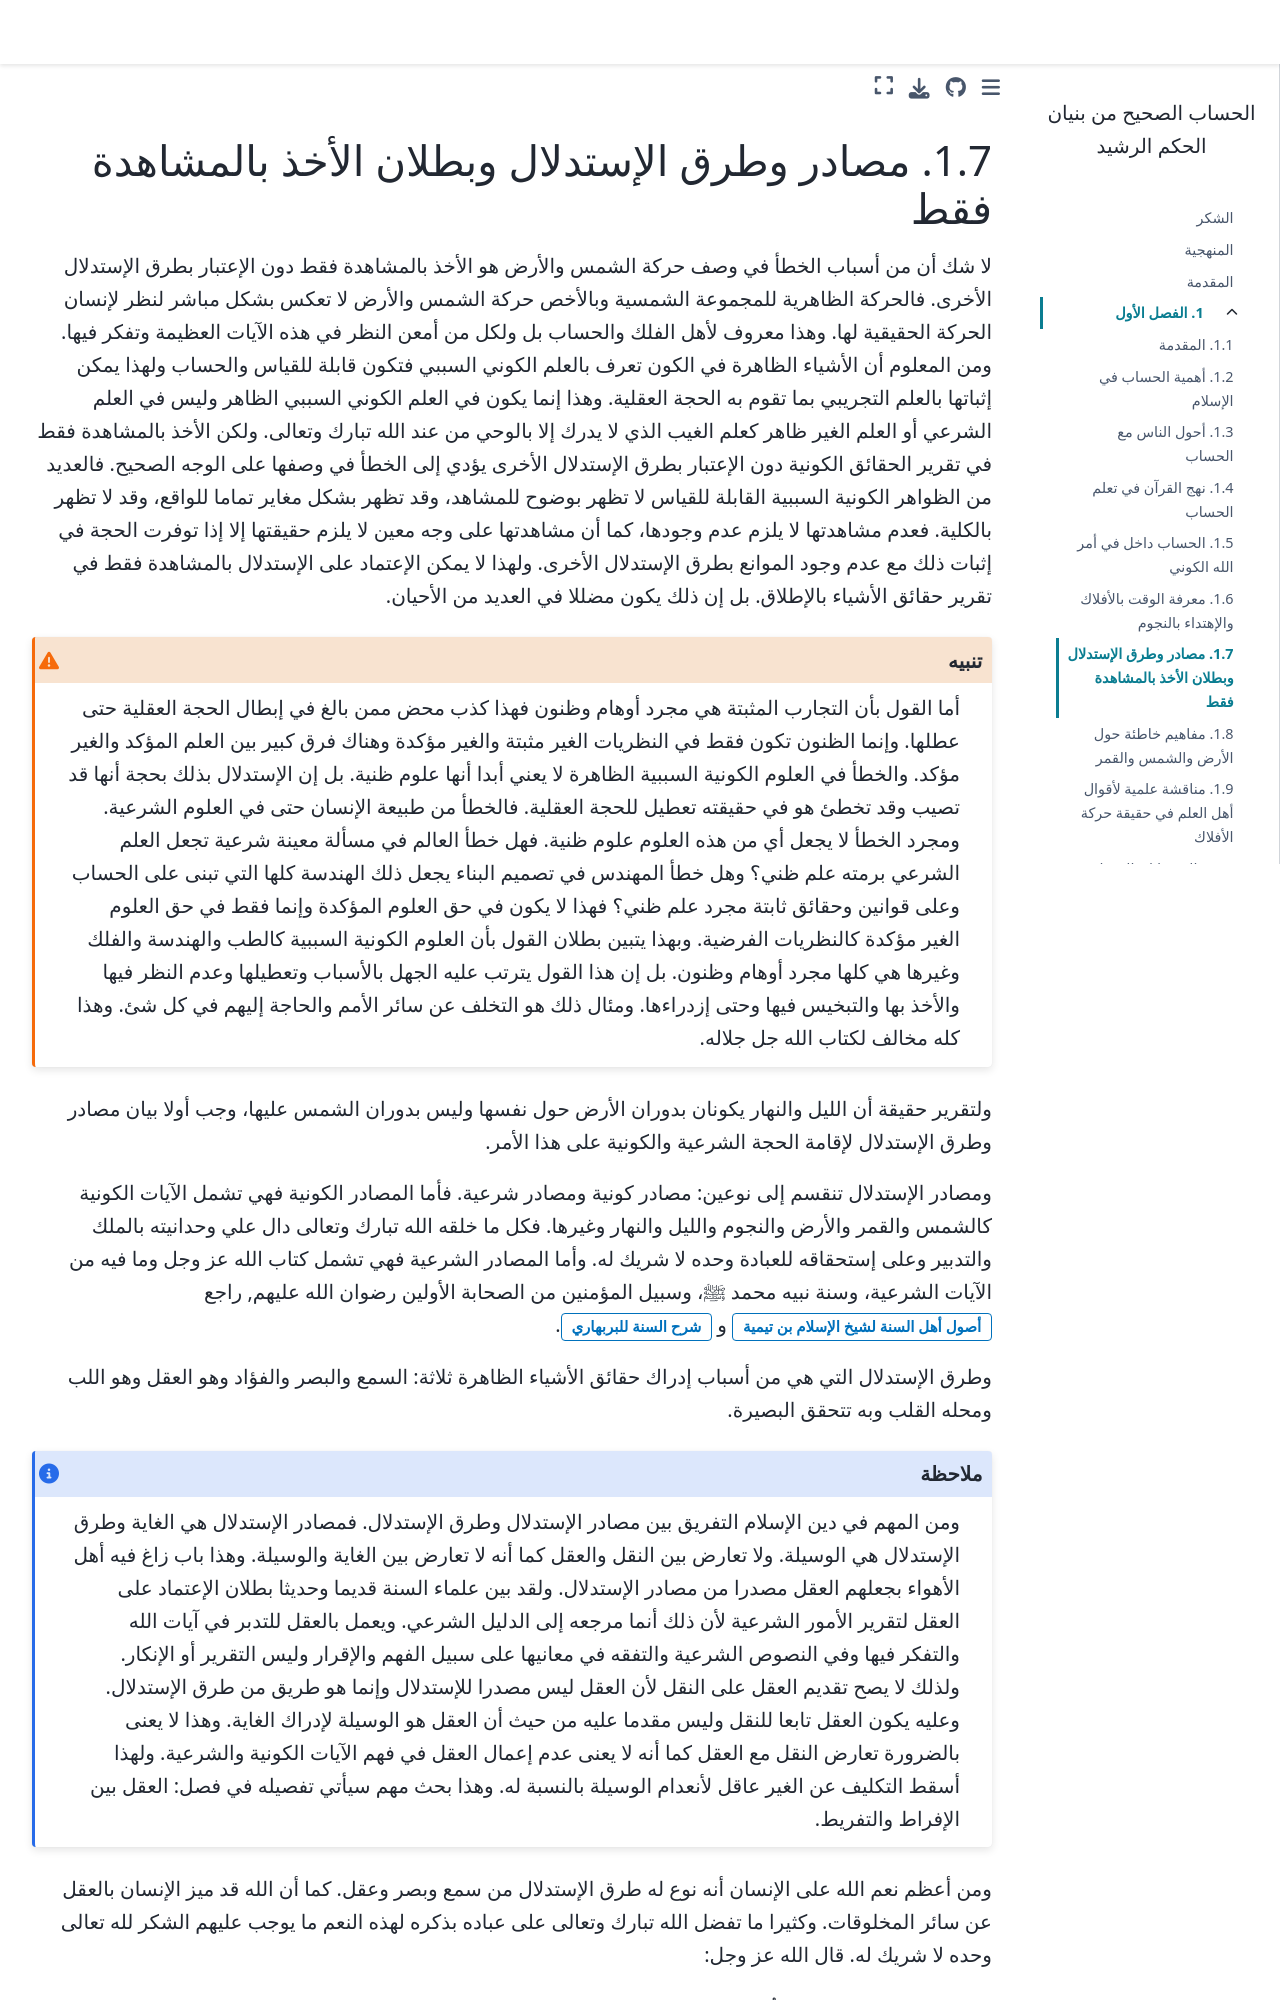

repository: zakgrin/hiesab_sahih · page: chapters/01/01_07.html · generator: jekyll

# مصادر وطرق الإستدلال وبطلان الأخذ بالمشاهدة فقط

لا شك أن من أسباب الخطأ في وصف حركة الشمس والأرض هو الأخذ بالمشاهدة فقط دون الإعتبار بطرق الإستدلال الأخرى.
فالحركة الظاهرية للمجموعة الشمسية وبالأخص حركة الشمس والأرض لا تعكس بشكل مباشر لنظر لإنسان الحركة الحقيقية لها.
وهذا معروف لأهل الفلك والحساب بل ولكل من أمعن النظر في هذه الآيات العظيمة وتفكر فيها.
ومن المعلوم أن الأشياء الظاهرة في الكون تعرف بالعلم الكوني السببي فتكون
قابلة للقياس والحساب ولهذا يمكن إثباتها بالعلم التجريبي بما تقوم به
الحجة العقلية. وهذا إنما يكون في العلم الكوني السببي الظاهر وليس في
العلم الشرعي أو العلم الغير ظاهر كعلم الغيب الذي لا يدرك إلا بالوحي من
عند الله تبارك وتعالى. ولكن الأخذ بالمشاهدة فقط في تقرير الحقائق الكونية
دون الإعتبار بطرق الإستدلال الأخرى يؤدي إلى الخطأ في وصفها على الوجه
الصحيح. فالعديد من الظواهر الكونية السببية القابلة للقياس لا تظهر بوضوح
للمشاهد، وقد تظهر بشكل مغاير تماما للواقع، وقد لا تظهر بالكلية. فعدم
مشاهدتها لا يلزم عدم وجودها، كما أن مشاهدتها على وجه معين لا يلزم
حقيقتها إلا إذا توفرت الحجة في إثبات ذلك مع عدم وجود الموانع بطرق
الإستدلال الأخرى. ولهذا لا يمكن الإعتماد على الإستدلال بالمشاهدة فقط في
تقرير حقائق الأشياء بالإطلاق. بل إن ذلك يكون مضللا في العديد من الأحيان.

:::{admonition} تنبيه
:class: warning
أما القول بأن التجارب المثبتة هي مجرد أوهام وظنون فهذا كذب محض
ممن بالغ في إبطال الحجة العقلية حتى عطلها. وإنما الظنون تكون فقط في
النظريات الغير مثبتة والغير مؤكدة وهناك فرق كبير بين العلم المؤكد
والغير مؤكد. والخطأ في العلوم الكونية السببية الظاهرة لا يعني أبدا أنها علوم ظنية.
بل إن الإستدلال بذلك بحجة أنها قد تصيب وقد تخطئ هو في حقيقته تعطيل للحجة العقلية.
فالخطأ من طبيعة الإنسان حتى في العلوم الشرعية. ومجرد الخطأ لا يجعل أي من هذه العلوم علوم ظنية.
فهل خطأ العالم في مسألة معينة شرعية تجعل العلم الشرعي برمته علم ظني؟
وهل خطأ المهندس في تصميم البناء يجعل ذلك الهندسة كلها التي تبنى على الحساب وعلى قوانين وحقائق ثابتة مجرد علم ظني؟
فهذا لا يكون في حق العلوم المؤكدة وإنما فقط في حق العلوم الغير مؤكدة كالنظريات الفرضية.
وبهذا يتبين بطلان القول بأن العلوم الكونية السببية كالطب والهندسة والفلك وغيرها هي كلها مجرد أوهام وظنون.
بل إن هذا القول يترتب عليه الجهل بالأسباب وتعطيلها وعدم النظر فيها والأخذ بها والتبخيس فيها وحتى إزدراءها.
ومئال ذلك هو التخلف عن سائر الأمم والحاجة إليهم في كل شئ. وهذا كله مخالف لكتاب الله جل جلاله.
:::

ولتقرير حقيقة أن الليل والنهار يكونان بدوران الأرض حول نفسها وليس بدوران
الشمس عليها، وجب أولا بيان مصادر وطرق الإستدلال لإقامة الحجة الشرعية والكونية على
هذا الأمر.

ومصادر الإستدلال تنقسم إلى نوعين: مصادر كونية ومصادر شرعية.
فأما المصادر الكونية فهي تشمل الآيات الكونية
كالشمس والقمر والأرض والنجوم والليل والنهار وغيرها. فكل ما خلقه الله تبارك وتعالى دال علي وحدانيته
بالملك والتدبير وعلى إستحقاقه للعبادة وحده لا شريك له.
وأما المصادر الشرعية فهي تشمل كتاب الله عز وجل وما فيه من الآيات الشرعية، وسنة نبيه محمد ﷺ،
وسبيل المؤمنين من الصحابة الأولين رضوان الله عليهم, راجع
{bdg-link-primary-line}`أصول أهل السنة لشيخ الإسلام بن تيمية <https://shamela.ws/book/7289/1049#p2>`
و {bdg-link-primary-line}`شرح السنة للبربهاري <https://shamela.ws/book/8601/66#p3>`.

<!-- 
يقول شيخ الإسلام بن تيمية في بيان ذلك:

{attribution="مجموع الفتاوى: ج3-ص157." class="athar"}
> ثم من طريقة أهل السنة والجماعة: اتباع آثار رسول الله صلى الله عليه وسلم باطنا وظاهرا، واتباع سبيل السابقين الأولين من المهاجرين والأنصار واتباع وصية رسول الله صلى الله عليه وسلم حيث قال: " {عليكم بسنتي وسنة الخلفاء الراشدين المهديين من بعدي تمسكوا بها وعضوا عليها بالنواجذ وإياكم ومحدثات الأمور فإن كل محدثة بدعة وكل بدعة ضلالة} . ويعلمون أن أصدق الكلام كلام الله، وخير الهدي هدي محمد صلى الله عليه وسلم ويؤثرون كلام الله على كلام غيره من كلام أصناف الناس ويقدمون هدي محمد صلى الله عليه وسلم على هدي كل أحد وبهذا سموا أهل الكتاب والسنة.
> {cite}`ibnTaimia_Majmoo`
::::{grid} auto
:margin: 0
:gutter: 1

:::{grid-item}
{bdg-link-primary-line}`مجموع الفتاوى <https://shamela.ws/book/7289/1049#p2>`
:::
::::

وقال البربهاري رحمه الله:

{attribution="شرح السنة: ص99." class="athar"}
>  واعلم – رحمك الله - أن من قال في دين الله برأيه وقياسه وتأويله من غير حجة من السنة والجماعة فقد قال على الله ما لا يعلم، ومن قال على الله ما لا يعلم، فهو من المتكلفين، والحق ما جاء من عند الله، والسنة سنة رسول الله صلى الله عليه وسلم، والجماعة ما اجتمع عليه أصحاب رسول الله صلى الله عليه وسلم في خلافة أبي بكر وعمر [وعثمان] ومن اقتصر على سنة رسول الله صلى الله عليه وسلم، وما كان عليه [أصحابه و] الجماعة فلج على أهل البدع كلها، واستراح بدنه وسلم له دينه إن شاء الله؛ لأن رسول الله صلى الله عليه وسلم قال: «ستفترق أمتي» وبين لنا رسول الله صلى الله عليه وسلم الناجي منها فقال: «ما كنت أنا عليه اليوم وأصحابي» .
> {cite}`ibnTaimia_Majmoo`
::::{grid} auto
:margin: 0
:gutter: 1

:::{grid-item}
{bdg-link-primary-line}`شرح السنة <https://shamela.ws/book/8601/66#p3>`
:::
::::
 -->

وطرق الإستدلال التي هي من أسباب إدراك حقائق الأشياء الظاهرة ثلاثة: السمع
والبصر والفؤاد وهو العقل وهو اللب ومحله القلب وبه تتحقق البصيرة.
